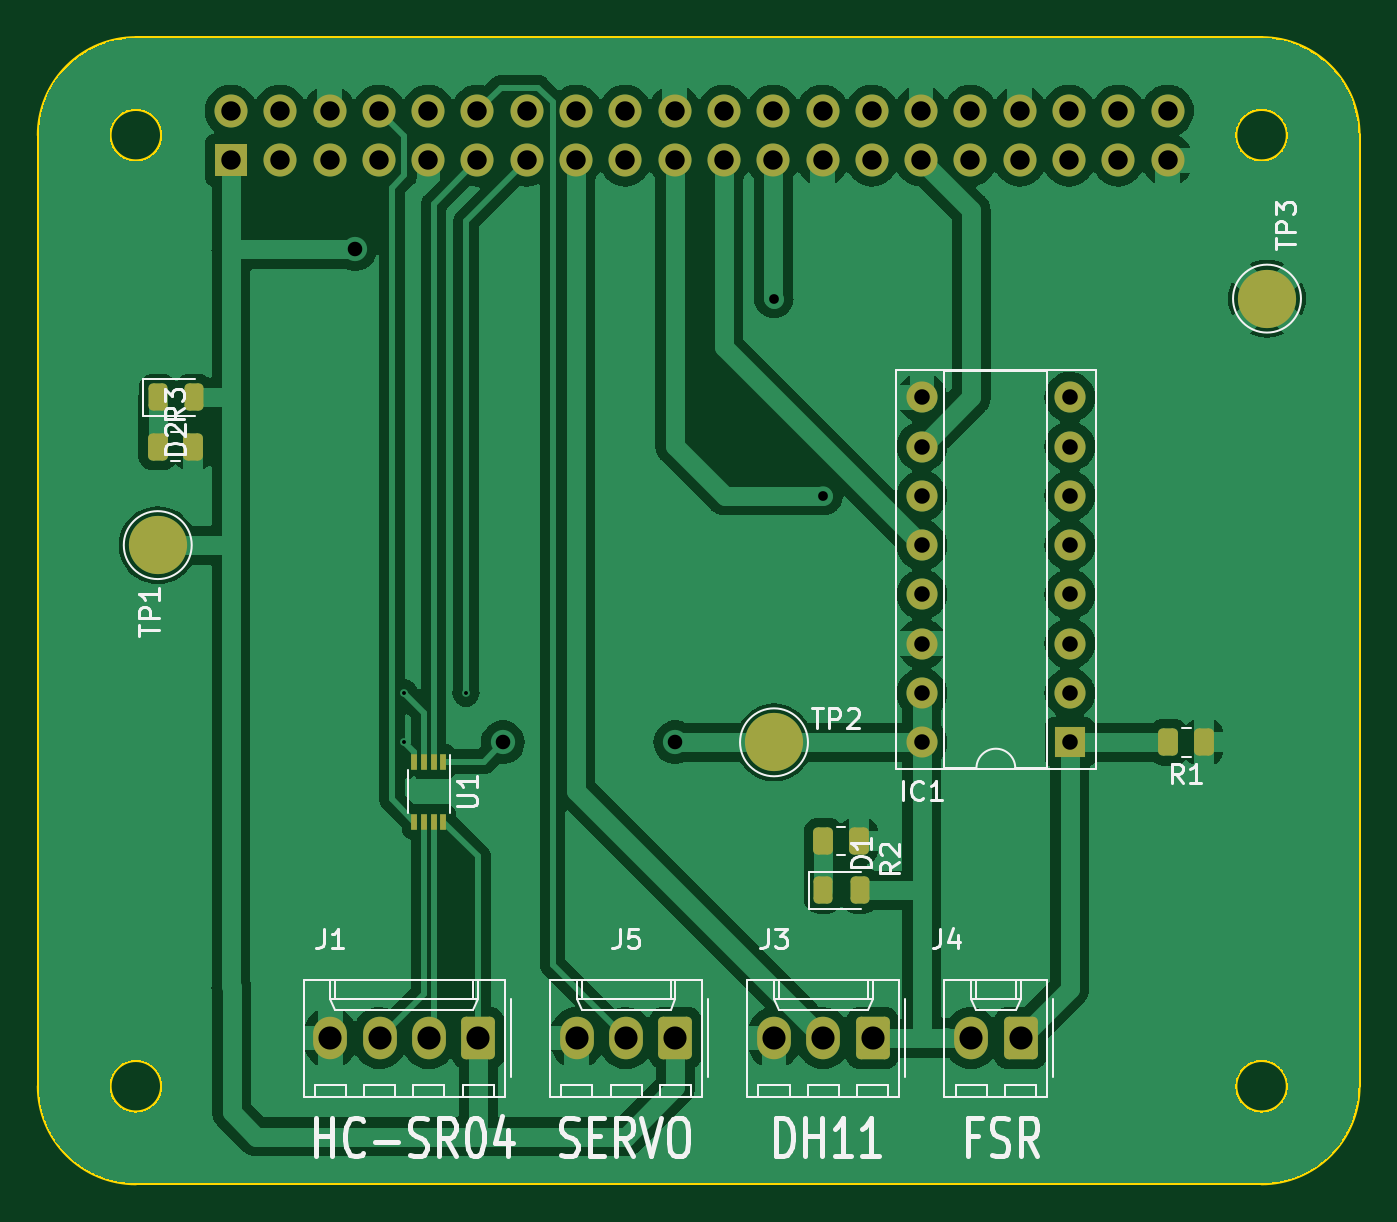
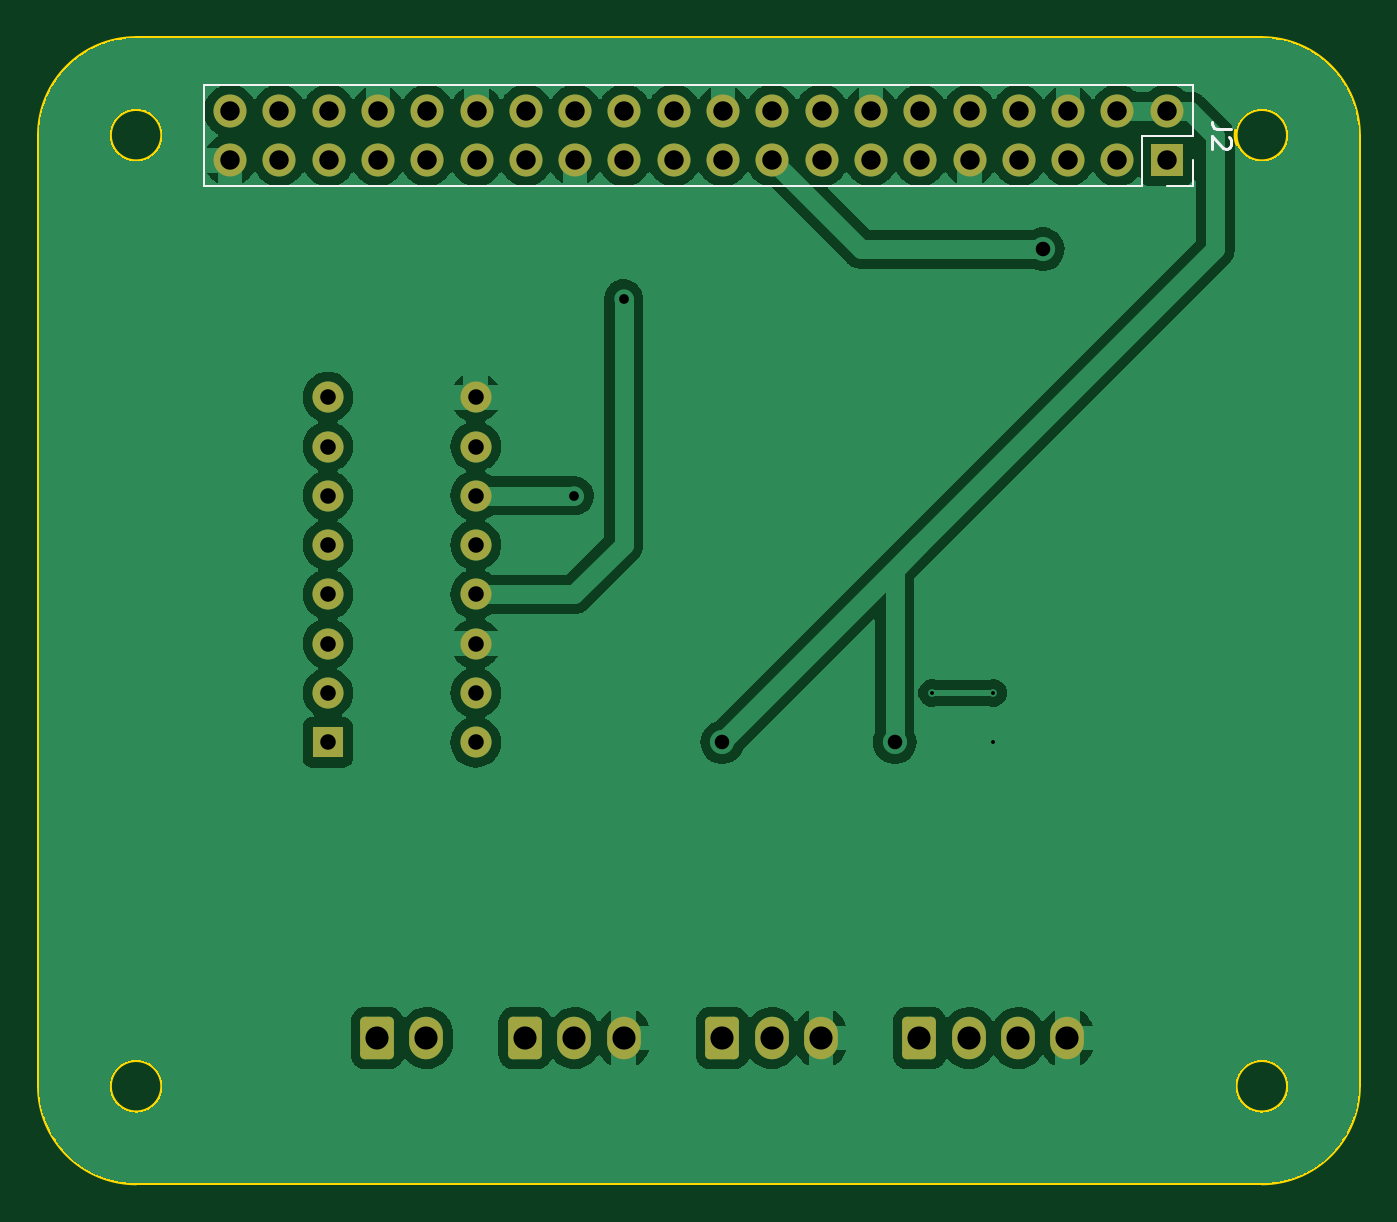
Circuit board: 9 layer files. Board 68.0 x 59.0 mm.
- bottom_copper: Pi Hat-B_Cu.gbr (131293 bytes)
- bottom_mask: Pi Hat-B_Mask.gbr (3107 bytes)
- bottom_silk: Pi Hat-B_Silkscreen.gbr (1665 bytes)
- outline: Pi Hat-Edge_Cuts.gbr (1341 bytes)
- top_copper: Pi Hat-F_Cu.gbr (152405 bytes)
- top_mask: Pi Hat-F_Mask.gbr (4185 bytes)
- top_silk: Pi Hat-F_Silkscreen.gbr (28754 bytes)
- drill: Pi Hat-NPTH.drl (288 bytes)
- drill: Pi Hat-PTH.drl (1638 bytes)

=== bottom_copper: Pi Hat-B_Cu.gbr (131293 bytes, source omitted) ===
=== bottom_mask: Pi Hat-B_Mask.gbr (3107 bytes, source withheld) ===
=== bottom_silk: Pi Hat-B_Silkscreen.gbr ===
%TF.GenerationSoftware,KiCad,Pcbnew,7.0.9*%
%TF.CreationDate,2025-02-27T11:50:27+00:00*%
%TF.ProjectId,Pi Hat,50692048-6174-42e6-9b69-6361645f7063,rev?*%
%TF.SameCoordinates,Original*%
%TF.FileFunction,Legend,Bot*%
%TF.FilePolarity,Positive*%
%FSLAX46Y46*%
G04 Gerber Fmt 4.6, Leading zero omitted, Abs format (unit mm)*
G04 Created by KiCad (PCBNEW 7.0.9) date 2025-02-27 11:50:27*
%MOMM*%
%LPD*%
G01*
G04 APERTURE LIST*
%ADD10C,0.150000*%
%ADD11C,0.120000*%
G04 APERTURE END LIST*
D10*
X151584819Y-49686666D02*
X152299104Y-49686666D01*
X152299104Y-49686666D02*
X152441961Y-49639047D01*
X152441961Y-49639047D02*
X152537200Y-49543809D01*
X152537200Y-49543809D02*
X152584819Y-49400952D01*
X152584819Y-49400952D02*
X152584819Y-49305714D01*
X151680057Y-50115238D02*
X151632438Y-50162857D01*
X151632438Y-50162857D02*
X151584819Y-50258095D01*
X151584819Y-50258095D02*
X151584819Y-50496190D01*
X151584819Y-50496190D02*
X151632438Y-50591428D01*
X151632438Y-50591428D02*
X151680057Y-50639047D01*
X151680057Y-50639047D02*
X151775295Y-50686666D01*
X151775295Y-50686666D02*
X151870533Y-50686666D01*
X151870533Y-50686666D02*
X152013390Y-50639047D01*
X152013390Y-50639047D02*
X152584819Y-50067619D01*
X152584819Y-50067619D02*
X152584819Y-50686666D01*
D11*
%TO.C,J2*%
X204490000Y-47420000D02*
X204490000Y-52620000D01*
X153570000Y-47420000D02*
X204490000Y-47420000D01*
X153570000Y-47420000D02*
X153570000Y-50020000D01*
X156170000Y-50020000D02*
X156170000Y-52620000D01*
X153570000Y-50020000D02*
X156170000Y-50020000D01*
X153570000Y-51290000D02*
X153570000Y-52620000D01*
X156170000Y-52620000D02*
X204490000Y-52620000D01*
X153570000Y-52620000D02*
X154900000Y-52620000D01*
%TD*%
M02*

=== outline: Pi Hat-Edge_Cuts.gbr ===
%TF.GenerationSoftware,KiCad,Pcbnew,7.0.9*%
%TF.CreationDate,2025-02-27T11:50:27+00:00*%
%TF.ProjectId,Pi Hat,50692048-6174-42e6-9b69-6361645f7063,rev?*%
%TF.SameCoordinates,Original*%
%TF.FileFunction,Profile,NP*%
%FSLAX46Y46*%
G04 Gerber Fmt 4.6, Leading zero omitted, Abs format (unit mm)*
G04 Created by KiCad (PCBNEW 7.0.9) date 2025-02-27 11:50:27*
%MOMM*%
%LPD*%
G01*
G04 APERTURE LIST*
%TA.AperFunction,Profile*%
%ADD10C,0.200000*%
%TD*%
G04 APERTURE END LIST*
D10*
X207999998Y-103999998D02*
G75*
G03*
X212999998Y-99000000I2J4999998D01*
G01*
X145000000Y-99000000D02*
X145000000Y-50000000D01*
X150000000Y-45000000D02*
X208000000Y-45000000D01*
X213000000Y-99000000D02*
X213000000Y-50000000D01*
X151350000Y-50000000D02*
G75*
G03*
X151350000Y-50000000I-1350000J0D01*
G01*
X213000000Y-50000000D02*
X213000000Y-50000000D01*
X150000002Y-45000002D02*
G75*
G03*
X145000002Y-50000000I-2J-4999998D01*
G01*
X209350000Y-99000000D02*
G75*
G03*
X209350000Y-99000000I-1350000J0D01*
G01*
X145000002Y-98999998D02*
G75*
G03*
X150000000Y-103999998I4999998J-2D01*
G01*
X151350001Y-98999997D02*
G75*
G03*
X151350001Y-98999997I-1350000J0D01*
G01*
X209350000Y-50000000D02*
G75*
G03*
X209350000Y-50000000I-1350000J0D01*
G01*
X149999998Y-104000000D02*
X207999998Y-104000000D01*
X213000000Y-50000000D02*
G75*
G03*
X208000000Y-45000000I-5000000J0D01*
G01*
M02*

=== top_copper: Pi Hat-F_Cu.gbr (152405 bytes, source omitted) ===
=== top_mask: Pi Hat-F_Mask.gbr ===
%TF.GenerationSoftware,KiCad,Pcbnew,7.0.9*%
%TF.CreationDate,2025-02-27T11:50:27+00:00*%
%TF.ProjectId,Pi Hat,50692048-6174-42e6-9b69-6361645f7063,rev?*%
%TF.SameCoordinates,Original*%
%TF.FileFunction,Soldermask,Top*%
%TF.FilePolarity,Negative*%
%FSLAX46Y46*%
G04 Gerber Fmt 4.6, Leading zero omitted, Abs format (unit mm)*
G04 Created by KiCad (PCBNEW 7.0.9) date 2025-02-27 11:50:27*
%MOMM*%
%LPD*%
G01*
G04 APERTURE LIST*
G04 Aperture macros list*
%AMRoundRect*
0 Rectangle with rounded corners*
0 $1 Rounding radius*
0 $2 $3 $4 $5 $6 $7 $8 $9 X,Y pos of 4 corners*
0 Add a 4 corners polygon primitive as box body*
4,1,4,$2,$3,$4,$5,$6,$7,$8,$9,$2,$3,0*
0 Add four circle primitives for the rounded corners*
1,1,$1+$1,$2,$3*
1,1,$1+$1,$4,$5*
1,1,$1+$1,$6,$7*
1,1,$1+$1,$8,$9*
0 Add four rect primitives between the rounded corners*
20,1,$1+$1,$2,$3,$4,$5,0*
20,1,$1+$1,$4,$5,$6,$7,0*
20,1,$1+$1,$6,$7,$8,$9,0*
20,1,$1+$1,$8,$9,$2,$3,0*%
G04 Aperture macros list end*
%ADD10RoundRect,0.250000X-0.262500X-0.450000X0.262500X-0.450000X0.262500X0.450000X-0.262500X0.450000X0*%
%ADD11RoundRect,0.250000X0.620000X0.845000X-0.620000X0.845000X-0.620000X-0.845000X0.620000X-0.845000X0*%
%ADD12O,1.740000X2.190000*%
%ADD13C,3.000000*%
%ADD14RoundRect,0.250000X0.262500X0.450000X-0.262500X0.450000X-0.262500X-0.450000X0.262500X-0.450000X0*%
%ADD15R,0.300000X0.800000*%
%ADD16R,1.600000X1.600000*%
%ADD17O,1.600000X1.600000*%
%ADD18RoundRect,0.243750X-0.243750X-0.456250X0.243750X-0.456250X0.243750X0.456250X-0.243750X0.456250X0*%
%ADD19R,1.700000X1.700000*%
%ADD20O,1.700000X1.700000*%
G04 APERTURE END LIST*
D10*
%TO.C,R3*%
X151130000Y-66040000D03*
X152955000Y-66040000D03*
%TD*%
D11*
%TO.C,J5*%
X177800000Y-96520000D03*
D12*
X175260000Y-96520000D03*
X172720000Y-96520000D03*
%TD*%
D13*
%TO.C,TP1*%
X151130000Y-71120000D03*
%TD*%
D14*
%TO.C,R1*%
X205025000Y-81280000D03*
X203200000Y-81280000D03*
%TD*%
D15*
%TO.C,U1*%
X165850000Y-82270000D03*
X165350000Y-82270000D03*
X164850000Y-82270000D03*
X164350000Y-82270000D03*
X164350000Y-85370000D03*
X164850000Y-85370000D03*
X165350000Y-85370000D03*
X165850000Y-85370000D03*
%TD*%
D10*
%TO.C,R2*%
X185420000Y-86360000D03*
X187245000Y-86360000D03*
%TD*%
D16*
%TO.C,IC1*%
X198120000Y-81280000D03*
D17*
X198120000Y-78740000D03*
X198120000Y-76200000D03*
X198120000Y-73660000D03*
X198120000Y-71120000D03*
X198120000Y-68580000D03*
X198120000Y-66040000D03*
X198120000Y-63500000D03*
X190500000Y-63500000D03*
X190500000Y-66040000D03*
X190500000Y-68580000D03*
X190500000Y-71120000D03*
X190500000Y-73660000D03*
X190500000Y-76200000D03*
X190500000Y-78740000D03*
X190500000Y-81280000D03*
%TD*%
D18*
%TO.C,D1*%
X185420000Y-88900000D03*
X187295000Y-88900000D03*
%TD*%
%TO.C,D2*%
X151130000Y-63500000D03*
X153005000Y-63500000D03*
%TD*%
D11*
%TO.C,J1*%
X167640000Y-96520000D03*
D12*
X165100000Y-96520000D03*
X162560000Y-96520000D03*
X160020000Y-96520000D03*
%TD*%
D11*
%TO.C,J3*%
X187960000Y-96520000D03*
D12*
X185420000Y-96520000D03*
X182880000Y-96520000D03*
%TD*%
D13*
%TO.C,TP3*%
X208280000Y-58420000D03*
%TD*%
%TO.C,TP2*%
X182880000Y-81280000D03*
%TD*%
D11*
%TO.C,J4*%
X195580000Y-96520000D03*
D12*
X193040000Y-96520000D03*
%TD*%
D19*
%TO.C,J2*%
X154900000Y-51290000D03*
D20*
X154900000Y-48750000D03*
X157440000Y-51290000D03*
X157440000Y-48750000D03*
X159980000Y-51290000D03*
X159980000Y-48750000D03*
X162520000Y-51290000D03*
X162520000Y-48750000D03*
X165060000Y-51290000D03*
X165060000Y-48750000D03*
X167600000Y-51290000D03*
X167600000Y-48750000D03*
X170140000Y-51290000D03*
X170140000Y-48750000D03*
X172680000Y-51290000D03*
X172680000Y-48750000D03*
X175220000Y-51290000D03*
X175220000Y-48750000D03*
X177760000Y-51290000D03*
X177760000Y-48750000D03*
X180300000Y-51290000D03*
X180300000Y-48750000D03*
X182840000Y-51290000D03*
X182840000Y-48750000D03*
X185380000Y-51290000D03*
X185380000Y-48750000D03*
X187920000Y-51290000D03*
X187920000Y-48750000D03*
X190460000Y-51290000D03*
X190460000Y-48750000D03*
X193000000Y-51290000D03*
X193000000Y-48750000D03*
X195540000Y-51290000D03*
X195540000Y-48750000D03*
X198080000Y-51290000D03*
X198080000Y-48750000D03*
X200620000Y-51290000D03*
X200620000Y-48750000D03*
X203160000Y-51290000D03*
X203160000Y-48750000D03*
%TD*%
M02*

=== top_silk: Pi Hat-F_Silkscreen.gbr (28754 bytes, source omitted) ===
=== drill: Pi Hat-NPTH.drl ===
M48
; DRILL file {KiCad 7.0.9} date Thursday, February 27, 2025 at 11:50:30 AM
; FORMAT={-:-/ absolute / inch / decimal}
; #@! TF.CreationDate,2025-02-27T11:50:30+00:00
; #@! TF.GenerationSoftware,Kicad,Pcbnew,7.0.9
; #@! TF.FileFunction,NonPlated,1,2,NPTH
FMAT,2
INCH
%
G90
G05
T0
M30

=== drill: Pi Hat-PTH.drl ===
M48
; DRILL file {KiCad 7.0.9} date Thursday, February 27, 2025 at 11:50:30 AM
; FORMAT={-:-/ absolute / inch / decimal}
; #@! TF.CreationDate,2025-02-27T11:50:30+00:00
; #@! TF.GenerationSoftware,Kicad,Pcbnew,7.0.9
; #@! TF.FileFunction,Plated,1,2,PTH
FMAT,2
INCH
; #@! TA.AperFunction,Plated,PTH,ViaDrill
T1C0.0079
; #@! TA.AperFunction,Plated,PTH,ViaDrill
T2C0.0197
; #@! TA.AperFunction,Plated,PTH,ViaDrill
T3C0.0295
; #@! TA.AperFunction,Plated,PTH,ComponentDrill
T4C0.0315
; #@! TA.AperFunction,Plated,PTH,ComponentDrill
T5C0.0394
; #@! TA.AperFunction,Plated,PTH,ComponentDrill
T6C0.0469
%
G90
G05
T1
X6.45Y-3.1
X6.45Y-3.2
X6.575Y-3.1
T2
X7.2Y-2.3
X7.3Y-2.7
T3
X6.35Y-2.2
X6.65Y-3.2
X7.0Y-3.2
T4
X7.5Y-2.5
X7.5Y-2.6
X7.5Y-2.7
X7.5Y-2.8
X7.5Y-2.9
X7.5Y-3.0
X7.5Y-3.1
X7.5Y-3.2
X7.8Y-2.5
X7.8Y-2.6
X7.8Y-2.7
X7.8Y-2.8
X7.8Y-2.9
X7.8Y-3.0
X7.8Y-3.1
X7.8Y-3.2
T5
X6.0984Y-1.9193
X6.0984Y-2.0193
X6.1984Y-1.9193
X6.1984Y-2.0193
X6.2984Y-1.9193
X6.2984Y-2.0193
X6.3984Y-1.9193
X6.3984Y-2.0193
X6.4984Y-1.9193
X6.4984Y-2.0193
X6.5984Y-1.9193
X6.5984Y-2.0193
X6.6984Y-1.9193
X6.6984Y-2.0193
X6.7984Y-1.9193
X6.7984Y-2.0193
X6.8984Y-1.9193
X6.8984Y-2.0193
X6.9984Y-1.9193
X6.9984Y-2.0193
X7.0984Y-1.9193
X7.0984Y-2.0193
X7.1984Y-1.9193
X7.1984Y-2.0193
X7.2984Y-1.9193
X7.2984Y-2.0193
X7.3984Y-1.9193
X7.3984Y-2.0193
X7.4984Y-1.9193
X7.4984Y-2.0193
X7.5984Y-1.9193
X7.5984Y-2.0193
X7.6984Y-1.9193
X7.6984Y-2.0193
X7.7984Y-1.9193
X7.7984Y-2.0193
X7.8984Y-1.9193
X7.8984Y-2.0193
X7.9984Y-1.9193
X7.9984Y-2.0193
T6
X6.3Y-3.8
X6.4Y-3.8
X6.5Y-3.8
X6.6Y-3.8
X6.8Y-3.8
X6.9Y-3.8
X7.0Y-3.8
X7.2Y-3.8
X7.3Y-3.8
X7.4Y-3.8
X7.6Y-3.8
X7.7Y-3.8
T0
M30

